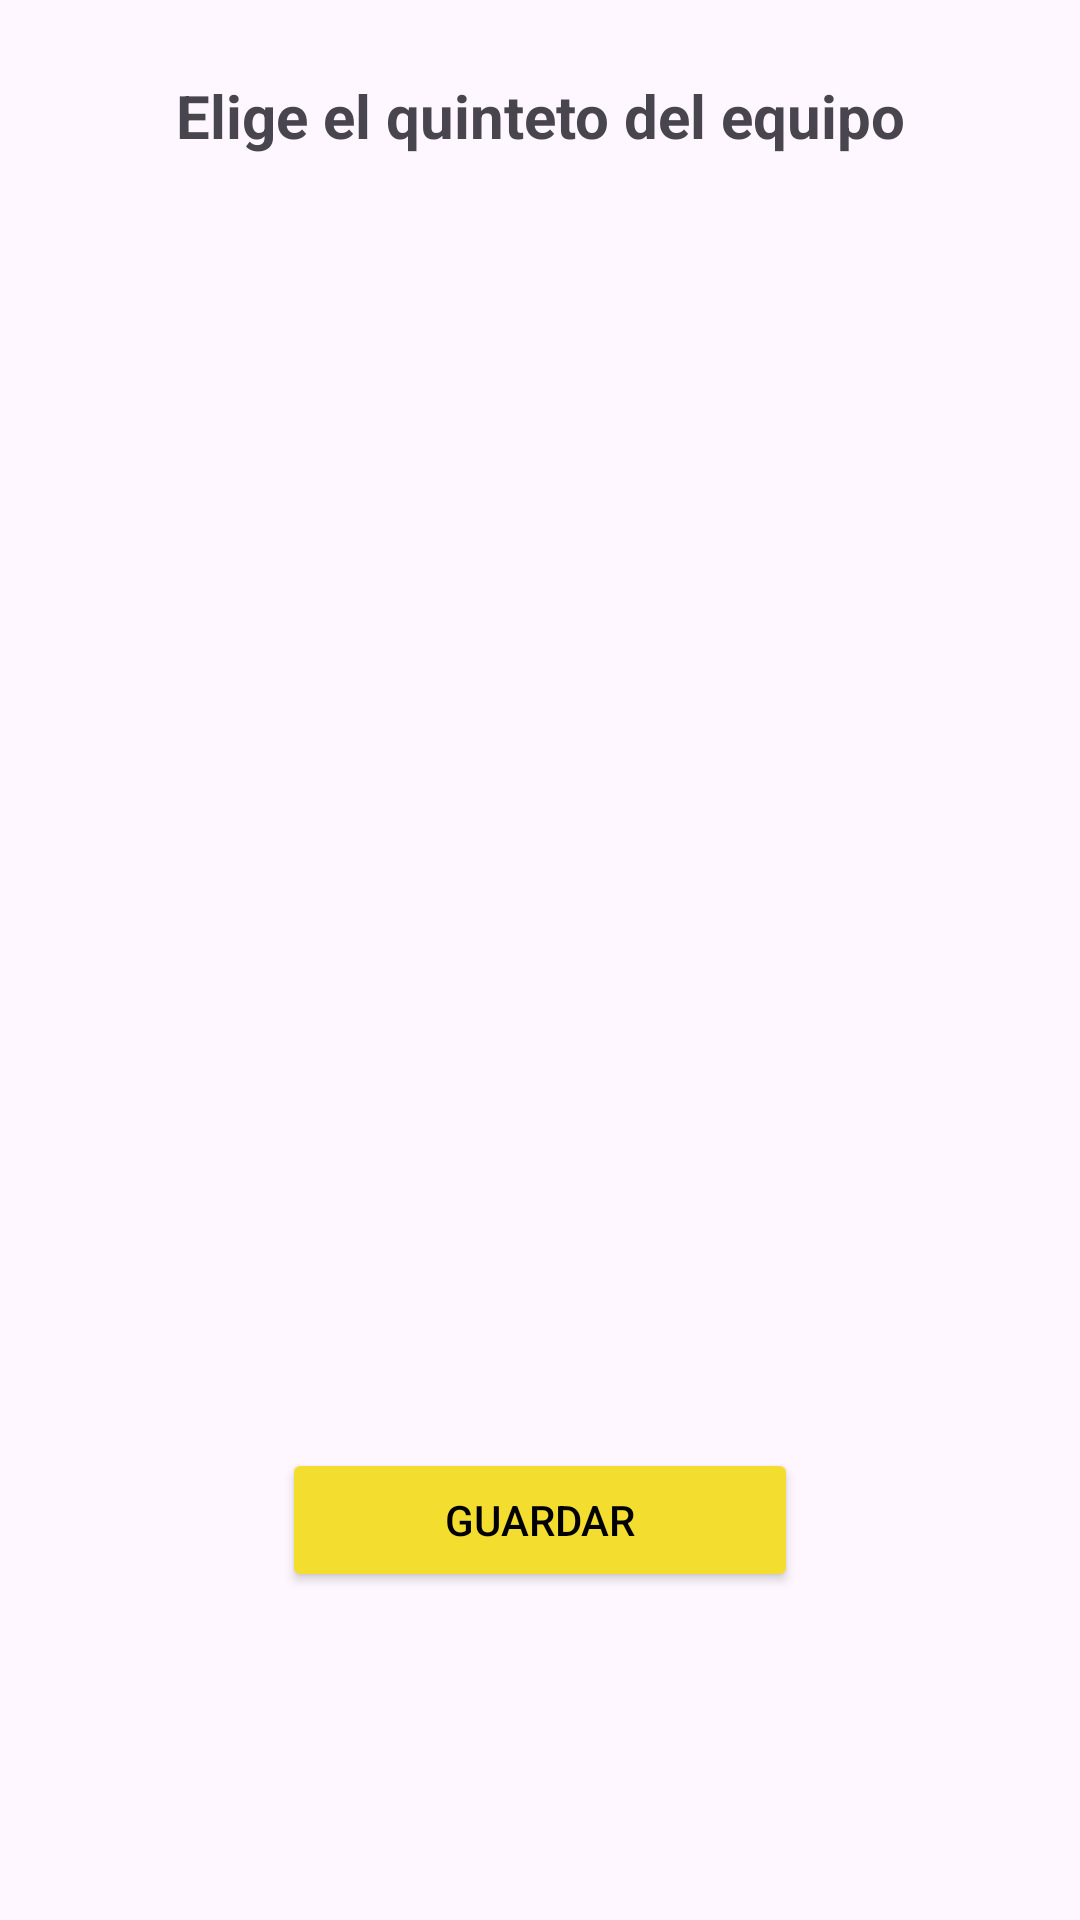

This screen was rendered from an Android layout file. Write that file and the resources it references.
<!-- AndroidManifest.xml: application theme Theme.UBB_estadistica -->
<!-- res/layout/cambios_equipo.xml -->
<?xml version="1.0" encoding="utf-8"?>
<LinearLayout xmlns:android="http://schemas.android.com/apk/res/android"
    android:layout_width="match_parent"
    android:layout_height="match_parent"
    android:orientation="vertical">

    <LinearLayout
        android:id="@+id/DialogCambios"
        android:layout_width="match_parent"
        android:layout_height="match_parent"
        android:layout_marginLeft="10sp"
        android:layout_marginTop="25sp"
        android:layout_marginRight="10sp"
        android:layout_marginBottom="25sp"
        android:orientation="vertical">

        <TextView
            android:id="@+id/txtQuinteto"
            android:layout_width="match_parent"
            android:layout_height="match_parent"
            android:layout_marginBottom="15sp"
            android:layout_weight="1"
            android:text="Elige el quinteto del equipo"
            android:textAlignment="center"
            android:textSize="20sp"
            android:textStyle="bold" />

        <LinearLayout
            android:id="@+id/ContenedorCambios"
            android:layout_width="match_parent"
            android:layout_height="match_parent"
            android:layout_weight="1"
            android:orientation="horizontal"></LinearLayout>

        <LinearLayout
            android:id="@+id/ContenedorCambios2"
            android:layout_width="match_parent"
            android:layout_height="match_parent"
            android:layout_weight="1"
            android:orientation="horizontal"></LinearLayout>

        <LinearLayout
            android:layout_width="match_parent"
            android:layout_height="match_parent"
            android:layout_marginTop="15sp"
            android:layout_weight="1"
            android:orientation="horizontal">

            <Space
                android:layout_width="wrap_content"
                android:layout_height="wrap_content"
                android:layout_weight="1" />

            <Button
                android:id="@+id/btnGuardarPlantillaCambios"
                android:layout_width="wrap_content"
                android:layout_height="wrap_content"
                android:layout_weight="1"
                android:backgroundTint="@color/yellow_logo"
                android:text="Guardar"
                android:textColor="@color/black" />

            <Space
                android:layout_width="wrap_content"
                android:layout_height="wrap_content"
                android:layout_weight="1" />
        </LinearLayout>

    </LinearLayout>
</LinearLayout>
<!-- resources referenced by this layout -->
<resources>
  <color name="black">#FF000000</color>
  <color name="yellow_logo">#F3DD2F</color>
  <style name="Theme.UBB_estadistica" parent="Theme.MaterialComponents.DayNight.DarkActionBar">
          
          <item name="colorPrimary">@color/yellow_logo_500</item>
          <item name="colorPrimaryDark">@color/yellow_logo_700</item>
          <item name="colorAccent">@color/yellow_logo</item>
  
          <item name="colorPrimaryVariant">@color/yellow_logo_700</item>
          <item name="colorOnPrimary">@color/white</item>
          
          <item name="colorSecondary">@color/teal_200</item>
          <item name="colorSecondaryVariant">@color/teal_700</item>
          <item name="colorOnSecondary">@color/black</item>
          
          <item name="android:statusBarColor">@color/yellow_logo_700</item>
          
      </style>
  <color name="yellow_logo_500">#FFEB3B</color>
  <color name="yellow_logo_700">#FBC02D</color>
  <color name="white">#FFFFFFFF</color>
  <color name="teal_200">#FF03DAC5</color>
  <color name="teal_700">#FF018786</color>
</resources>
